2-way image classification set "classify_yolo_data" from GitHub (tymfly7/Berth); label vocabulary: occupied, vacant.

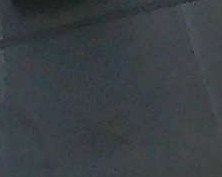
Label: vacant

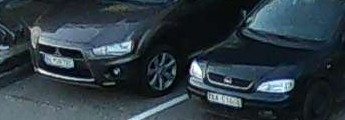
Label: occupied

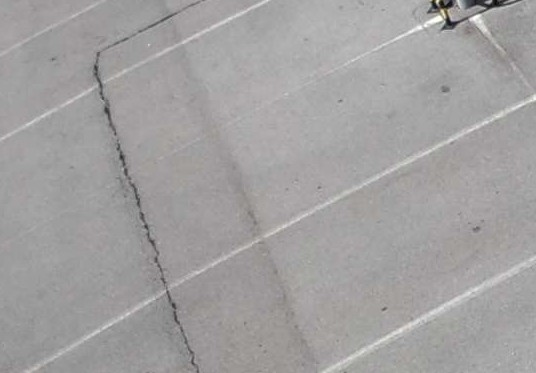
Label: vacant

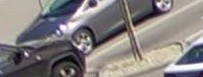
Label: occupied

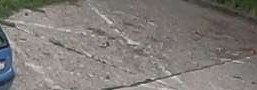
Label: vacant

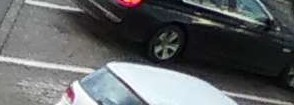
Label: occupied
